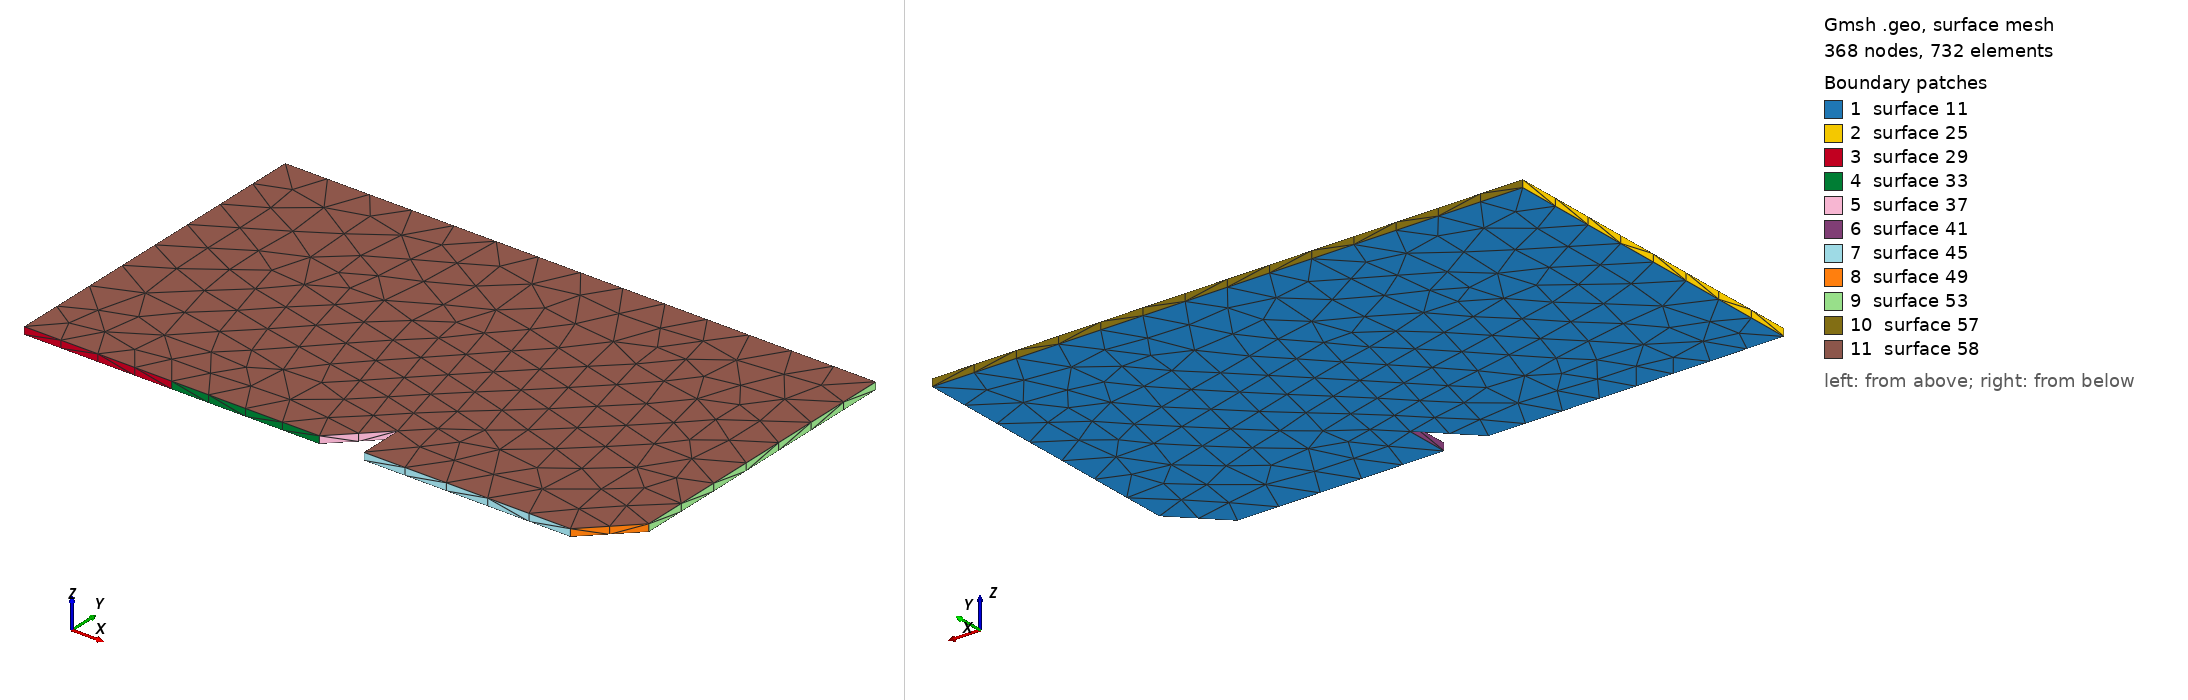

Gmsh geometry script, surface-meshed: 368 nodes, 732 surface elements. Boundary patches (legend numbers): 1 surface 11, 2 surface 25, 3 surface 29, 4 surface 33, 5 surface 37, 6 surface 41, 7 surface 45, 8 surface 49, 9 surface 53, 10 surface 57, 11 surface 58. Left view from above one corner, right view from below the opposite corner. The script declares no physical surfaces, so the legend lists its geometric surfaces. The drawing asked Gmsh for element sizes between 1% and 20% of the model's largest extent; the script's own settings can give other sizes.

=== box.geo (drawn) ===
acc = 300.0;
hW = 2000.0;
thickW = 50.0;

Point(1) = {0,      300,      0, acc};
Point(2) = {0,      -hW,      0, acc};
Point(3) = {1000.0, -hW,      0, acc};
Point(4) = {2000.0, -hW,      0, acc};
Point(5) = {2300,   -hW+300,  0, acc};
Point(6) = {2300,   -hW,      0, acc};
Point(7) = {3700,   -hW,      0, acc};
Point(8) = {4000,   -hW+300,  0, acc};
Point(9) = {4000,   300,      0, acc};
Line(1) = {1, 2};
Line(2) = {2, 3};
Line(3) = {3, 4};
Line(4) = {4, 5};
Line(5) = {5, 6};
Line(6) = {6, 7};
Line(7) = {7, 8};
Line(8) = {8, 9};
Line(9) = {9, 1};
Line Loop(10) = {1, 2, 3, 4, 5, 6, 7, 8, 9};
Plane Surface(11) = {10};
Extrude {0, 0, thickW} {
  Surface{11};
}
